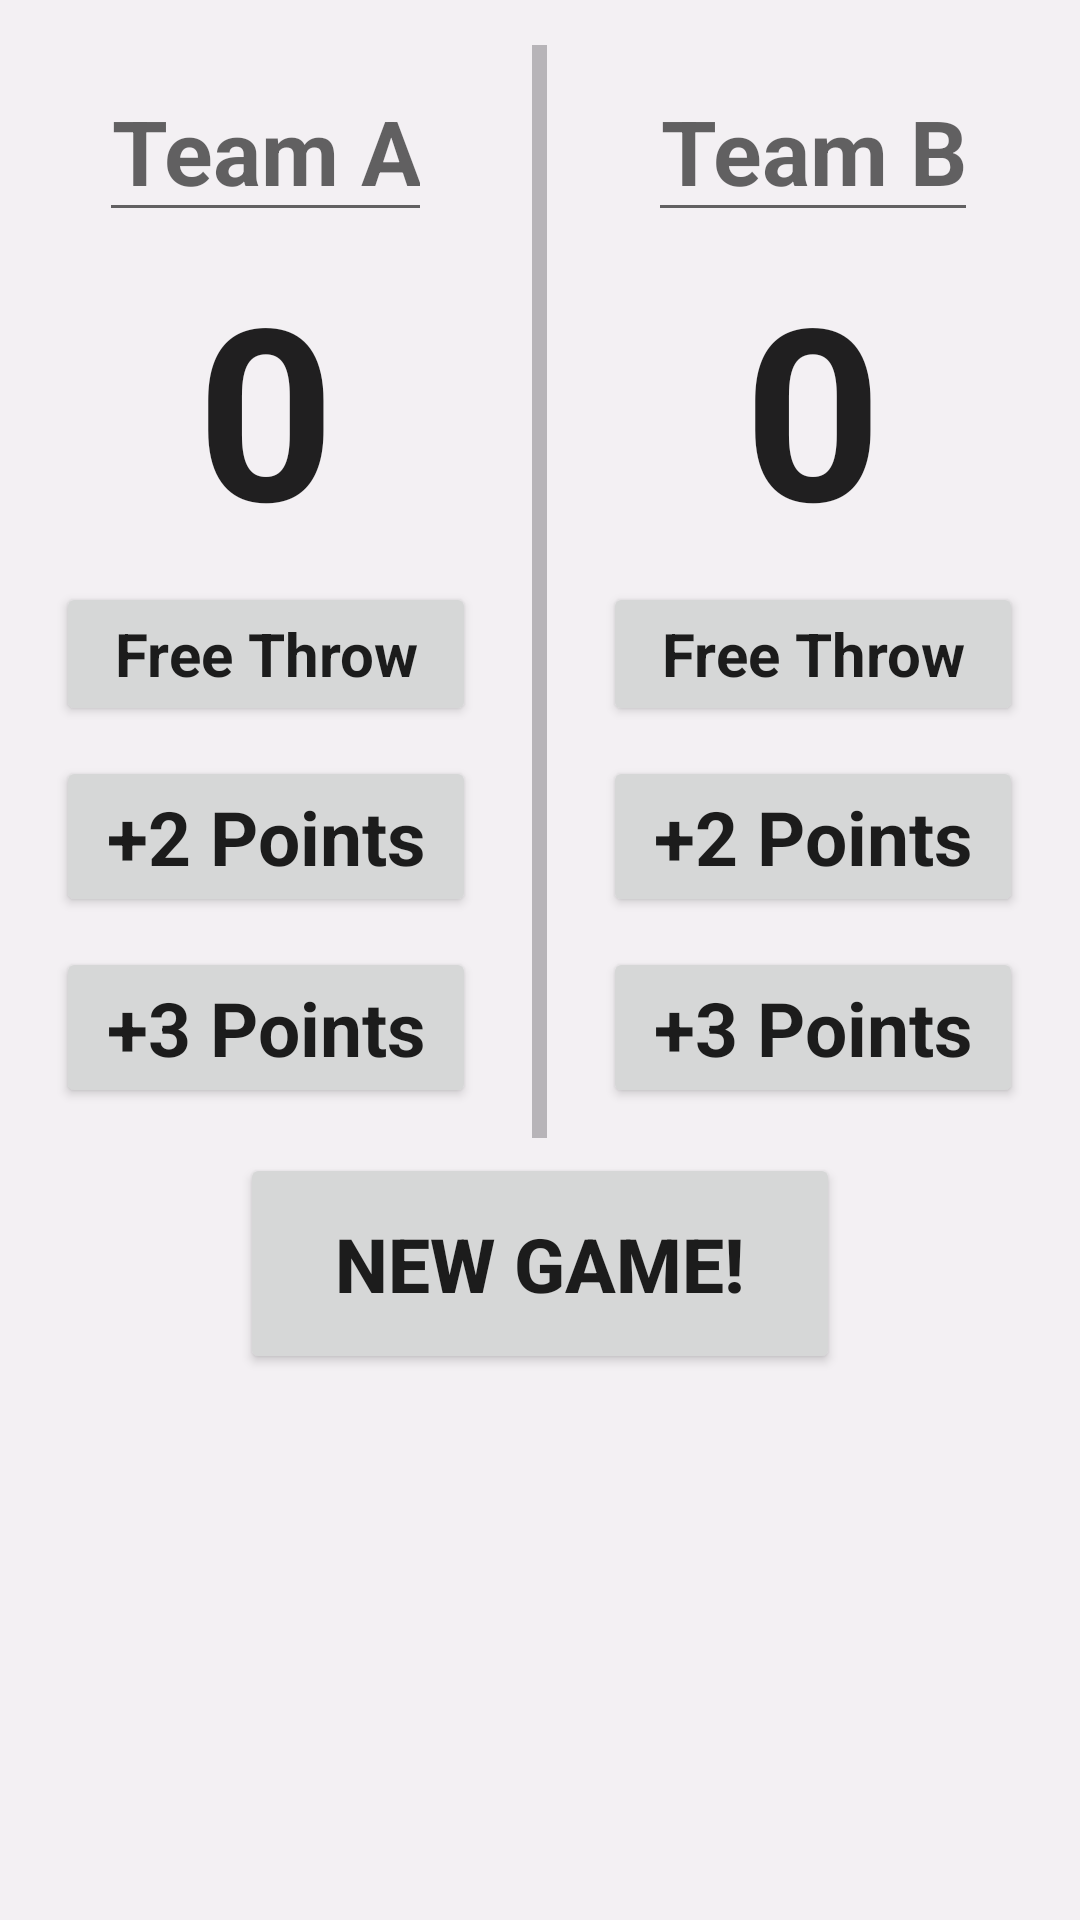

Write the Android layout XML for this screen, with the resource values it uses.
<!-- AndroidManifest.xml: application theme AppTheme -->
<!-- res/layout/activity_basketball.xml -->
<?xml version="1.0" encoding="utf-8"?>

<ScrollView xmlns:android="http://schemas.android.com/apk/res/android"
    style="@style/match">
    <LinearLayout
        android:id="@+id/soccer"
        android:orientation="vertical"
        style="@style/match">
        <LinearLayout
            style="@style/layout">
            <LinearLayout
                style="@style/teams">
                <EditText
                    style="@style/heads"
                    android:id="@+id/editA"
                    android:hint="@string/teamA"
                    android:textSize="30sp"/>
                <TextView
                    style="@style/heads"
                    android:id="@+id/teama"
                    android:text="@string/cero"
                    android:textSize="80sp" />
                <Button
                    style="@style/bas"
                    android:text="@string/free"
                    android:textSize="20sp"
                    android:onClick="pointToScoreA" />
                <Button
                    style="@style/bas"
                    android:id="@+id/pts_2a"
                    android:text="@string/basket2"
                    android:onClick="pointToScoreA" />
                <Button
                    style="@style/bas"
                    android:id="@+id/pts_3a"
                    android:text="@string/triple"
                    android:onClick="pointToScoreA" />
            </LinearLayout>
            <LinearLayout
                style="@style/mBar" />
            <LinearLayout
                style="@style/teams">
                <EditText
                    style="@style/heads"
                    android:id="@+id/editB"
                    android:hint="@string/teamb"
                    android:textSize="30sp"/>

                <TextView
                    style="@style/heads"
                    android:id="@+id/teamb"
                    android:text="@string/cero"
                    android:textSize="80sp" />

                <Button
                    style="@style/bas"
                    android:text="@string/free"
                    android:textSize="20sp"
                    android:onClick="pointToScoreB" />
                <Button
                    style="@style/bas"
                    android:id="@+id/pts_2b"
                    android:text="@string/basket2"
                    android:onClick="pointToScoreB" />
                <Button
                    style="@style/bas"
                    android:id="@+id/pts_3b"
                    android:text="@string/triple"
                    android:onClick="pointToScoreB" />
            </LinearLayout>
        </LinearLayout>
        <Button
            style="@style/button"
            android:id="@+id/reset"
            android:text="@string/reset"
            android:layout_marginTop="5dp"
            android:onClick="reset"/>
    </LinearLayout>
</ScrollView>
<!-- resources referenced by this layout -->
<resources>
  <string name="basket2" translatable="false">+2 Points</string>
  <string name="cero" translatable="false">0</string>
  <string name="free" translatable="false">Free Throw</string>
  <string name="reset" translatable="false">New Game!</string>
  <string name="teamA" translatable="false">Team A</string>
  <string name="teamb" translatable="false">Team B</string>
  <string name="triple" translatable="false">+3 Points</string>
  <style name="bas">
          <item name="android:layout_width">140dp</item>
          <item name="android:layout_height">wrap_content</item>
          <item name="android:textStyle">bold</item>
          <item name="android:textAppearance">@style/Base.TextAppearance.AppCompat.Large</item>
          <item name="android:textSize">25dp</item>
          <item name="android:gravity">center</item>
          <item name="android:layout_marginBottom">10dp</item>
      </style>
  <style name="button">
          <item name="android:layout_width">match_parent</item>
          <item name="android:layout_height">wrap_content</item>
          <item name="android:textSize">25sp</item>
          <item name="android:textStyle">bold</item>
          <item name="android:layout_marginTop">70dp</item>
          <item name="android:layout_marginLeft">80dp</item>
          <item name="android:layout_marginRight">80dp</item>
          <item name="android:layout_marginBottom">20dp</item>
          <item name="android:padding">20dp</item>
      </style>
  <style name="heads">
          <item name="android:layout_marginBottom">5dp</item>
          <item name="android:inputType">textCapWords</item>
          <item name="android:layout_width">wrap_content</item>
          <item name="android:layout_height">wrap_content</item>
          <item name="android:textStyle">bold</item>
          <item name="android:textAppearance">@style/Base.TextAppearance.AppCompat.Large</item>
          <item name="android:gravity">center</item>
      </style>
  <style name="layout">
          <item name="android:layout_height">wrap_content</item>
          <item name="android:layout_width">match_parent</item>
          <item name="android:orientation">horizontal</item>
      </style>
  <style name="mBar">
          <item name="android:layout_width">5dp</item>
          <item name="android:layout_height">match_parent</item>
          <item name="android:layout_marginTop">15dp</item>
          <item name="android:background">@color/mBar</item>
      </style>
  <style name="match">
          <item name="android:layout_width">match_parent</item>
          <item name="android:layout_height">match_parent</item>
          <item name="android:background">@color/background</item>
      </style>
  <style name="teams">
          <item name="android:layout_width">0dp</item>
          <item name="android:layout_weight">1</item>
          <item name="android:layout_height">wrap_content</item>
          <item name="android:layout_marginTop">20dp</item>
          <item name="android:gravity">center</item>
          <item name="android:orientation">vertical</item>
      </style>
  <style name="AppTheme" parent="Theme.AppCompat.Light.DarkActionBar">
          
          <item name="colorPrimary">#FF5722</item>
          <item name="colorPrimaryDark">#E64A19</item>
          <item name="colorAccent">#FFC107</item>
          <item name="android:windowContentOverlay">@null</item>
          <item name="actionBarStyle">@style/AppBarStyle</item>
      </style>
  <color name="mBar">#B7B4B8</color>
  <color name="background">#F3F0F3</color>
  <style name="AppBarStyle" parent="style/Widget.AppCompat.Light.ActionBar.Solid.Inverse">
          
          <item name="elevation">0dp</item>
      </style>
</resources>
